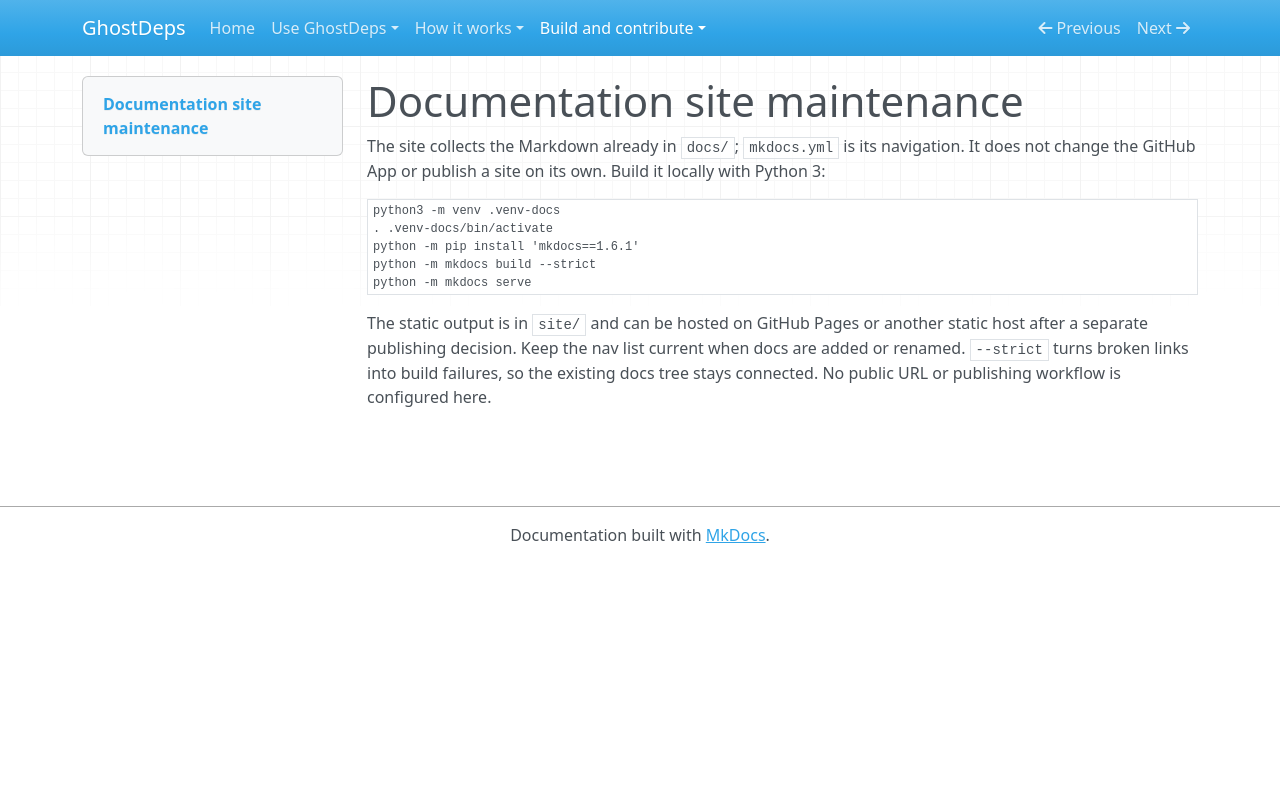

repository: rowkavdev/ghostdeps · page: site/index.html · generator: mkdocs

# Documentation site maintenance

The site collects the Markdown already in `docs/`; `mkdocs.yml` is its navigation. It does not change the GitHub App or publish a site on its own. Build it locally with Python 3:

```sh
python3 -m venv .venv-docs
. .venv-docs/bin/activate
python -m pip install 'mkdocs==1.6.1'
python -m mkdocs build --strict
python -m mkdocs serve
```

The static output is in `site/` and can be hosted on GitHub Pages or another static host after a separate publishing decision. Keep the nav list current when docs are added or renamed. `--strict` turns broken links into build failures, so the existing docs tree stays connected. No public URL or publishing workflow is configured here.
